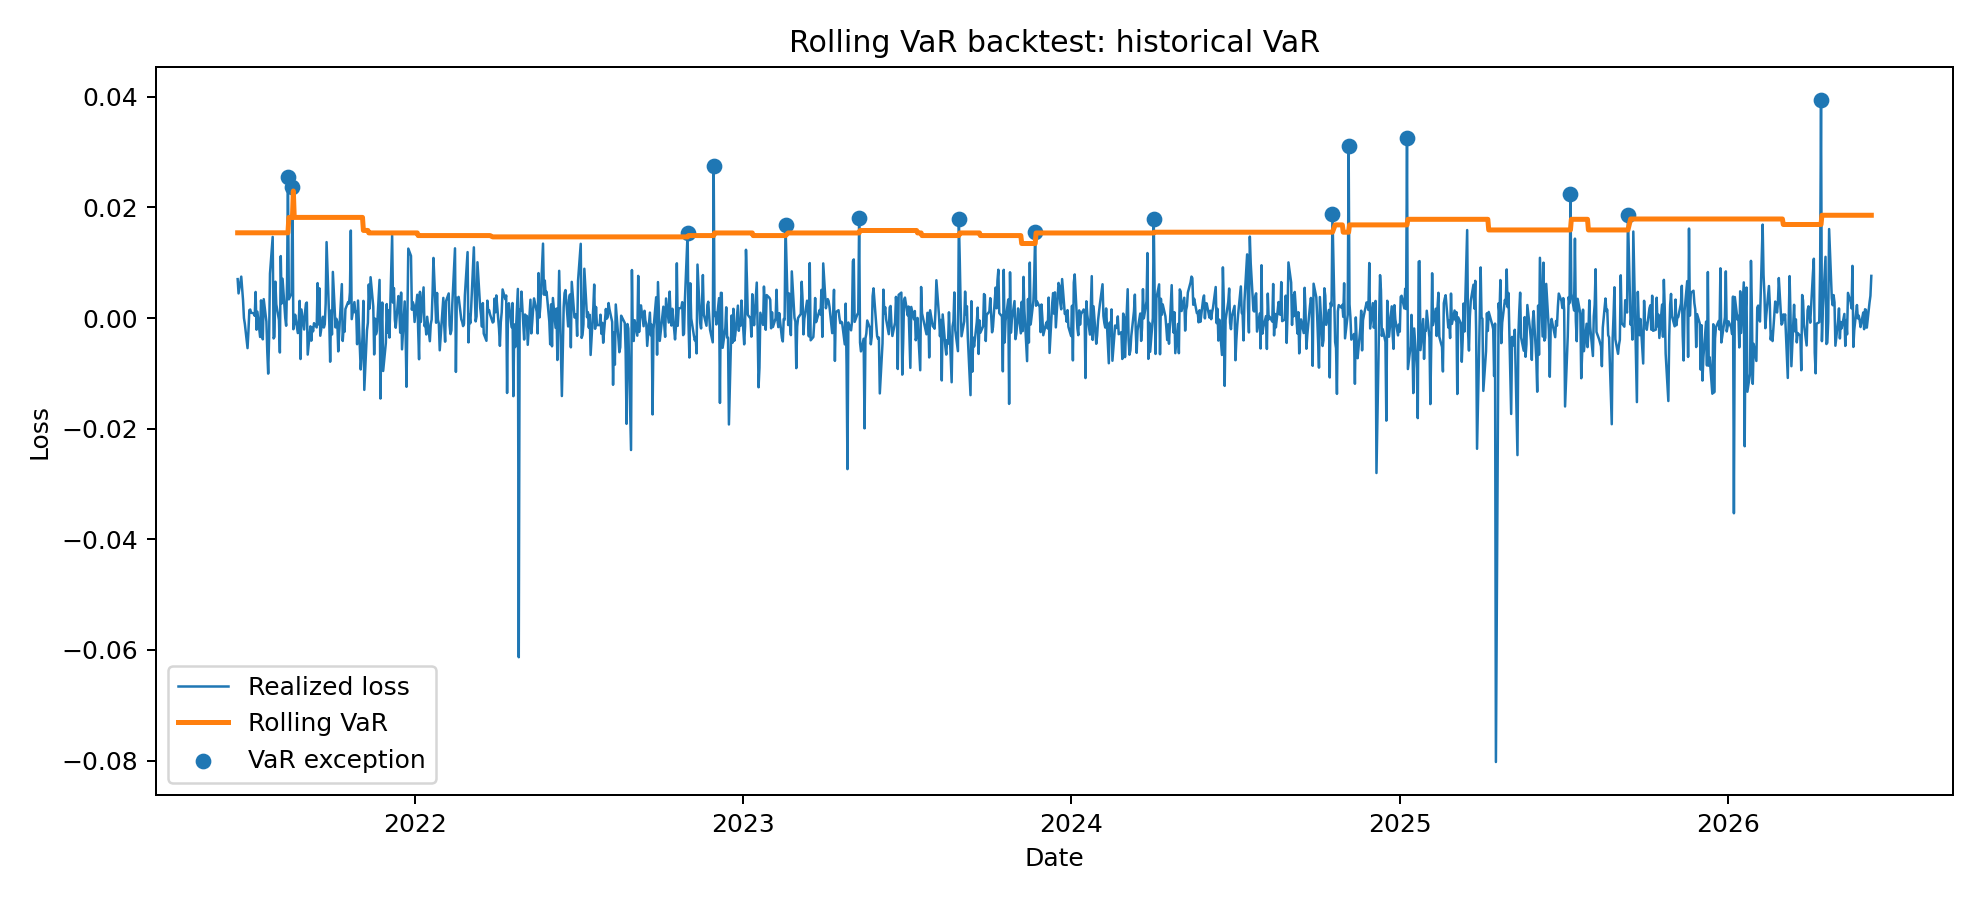

Values plotted in this chart, from the file beside it:
date, return, loss, VaR, CVaR, exception, method
2021-06-17, -0.007034, 0.007034, 0.01541, 0.02892, 0, historical
2021-06-18, -0.004451, 0.004451, 0.01541, 0.02892, 0, historical
2021-06-21, -0.007487, 0.007487, 0.01541, 0.02892, 0, historical
2021-06-22, -0.005222, 0.005222, 0.01541, 0.02892, 0, historical
2021-06-23, -0.00319, 0.00319, 0.01541, 0.02892, 0, historical
2021-06-24, 2.5765759850279814e-06, -2.5765759850279814e-06, 0.01541, 0.02892, 0, historical
2021-06-25, 0.001053, -0.001053, 0.01541, 0.02892, 0, historical
2021-06-28, 0.005439, -0.005439, 0.01541, 0.02892, 0, historical
2021-06-29, 0.002414, -0.002414, 0.01541, 0.02892, 0, historical
2021-06-30, -0.001423, 0.001423, 0.01541, 0.02892, 0, historical
2021-07-01, -0.001537, 0.001537, 0.01541, 0.02892, 0, historical
2021-07-02, -0.0009612, 0.0009612, 0.01541, 0.02892, 0, historical
2021-07-05, -0.0008408, 0.0008408, 0.01541, 0.02892, 0, historical
2021-07-06, -0.0004044, 0.0004044, 0.01541, 0.02892, 0, historical
2021-07-07, -0.004718, 0.004718, 0.01541, 0.02892, 0, historical
2021-07-08, 0.00211, -0.00211, 0.01541, 0.02892, 0, historical
2021-07-09, -0.001137, 0.001137, 0.01541, 0.02892, 0, historical
2021-07-12, 0.003425, -0.003425, 0.01541, 0.02892, 0, historical
2021-07-13, -0.003194, 0.003194, 0.01541, 0.02892, 0, historical
2021-07-14, -0.001349, 0.001349, 0.01541, 0.02892, 0, historical
2021-07-15, 0.003851, -0.003851, 0.01541, 0.02892, 0, historical
2021-07-16, -0.00342, 0.00342, 0.01541, 0.02892, 0, historical
2021-07-19, 0.0006312, -0.0006312, 0.01541, 0.02892, 0, historical
2021-07-20, 0.006138, -0.006138, 0.01541, 0.02892, 0, historical
2021-07-21, 0.01005, -0.01005, 0.01541, 0.02892, 0, historical
2021-07-22, 0.003613, -0.003613, 0.01541, 0.02892, 0, historical
2021-07-23, -0.008035, 0.008035, 0.01541, 0.02892, 0, historical
2021-07-26, -0.01467, 0.01467, 0.01541, 0.02892, 0, historical
2021-07-27, 0.003688, -0.003688, 0.01541, 0.02892, 0, historical
2021-07-28, 0.003405, -0.003405, 0.01541, 0.02892, 0, historical
2021-07-29, -0.006574, 0.006574, 0.01541, 0.02892, 0, historical
2021-07-30, -0.002485, 0.002485, 0.01541, 0.02892, 0, historical
2021-08-02, 0.0003585, -0.0003585, 0.01541, 0.02892, 0, historical
2021-08-03, 0.00623, -0.00623, 0.01541, 0.02892, 0, historical
2021-08-04, -0.0112, 0.0112, 0.01541, 0.02892, 0, historical
2021-08-05, -0.002627, 0.002627, 0.01541, 0.02892, 0, historical
2021-08-06, -0.007099, 0.007099, 0.01541, 0.02892, 0, historical
2021-08-09, -1.1111791089158281e-05, 1.1111791089158281e-05, 0.01541, 0.02892, 0, historical
2021-08-10, 0.001394, -0.001394, 0.01541, 0.02892, 0, historical
2021-08-11, -0.00636, 0.00636, 0.01541, 0.02892, 0, historical
2021-08-12, -0.02542, 0.02542, 0.01541, 0.02892, 1, historical
2021-08-13, -0.003379, 0.003379, 0.01818, 0.03038, 0, historical
2021-08-16, -0.004443, 0.004443, 0.01818, 0.03038, 0, historical
2021-08-17, -0.0237, 0.0237, 0.01818, 0.03038, 1, historical
2021-08-18, 0.002023, -0.002023, 0.02297, 0.03053, 0, historical
2021-08-19, 0.0009246, -0.0009246, 0.01819, 0.03053, 0, historical
2021-08-20, -0.0006005, 0.0006005, 0.01819, 0.03053, 0, historical
2021-08-23, 0.002716, -0.002716, 0.01819, 0.03053, 0, historical
2021-08-24, 0.0007031, -0.0007031, 0.01819, 0.03053, 0, historical
2021-08-25, -0.00311, 0.00311, 0.01819, 0.03053, 0, historical
2021-08-26, 0.007413, -0.007413, 0.01819, 0.03053, 0, historical
2021-08-27, -0.001554, 0.001554, 0.01819, 0.03053, 0, historical
2021-08-30, 0.002072, -0.002072, 0.01819, 0.03053, 0, historical
2021-08-31, -0.0008961, 0.0008961, 0.01819, 0.03053, 0, historical
2021-09-01, -0.002577, 0.002577, 0.01819, 0.03053, 0, historical
2021-09-02, -0.002813, 0.002813, 0.01819, 0.03053, 0, historical
2021-09-03, 0.006609, -0.006609, 0.01819, 0.03053, 0, historical
2021-09-06, 0.001498, -0.001498, 0.01819, 0.03053, 0, historical
2021-09-07, 0.004098, -0.004098, 0.01819, 0.03053, 0, historical
2021-09-08, 0.001654, -0.001654, 0.01819, 0.03053, 0, historical
... 1,240 more rows
